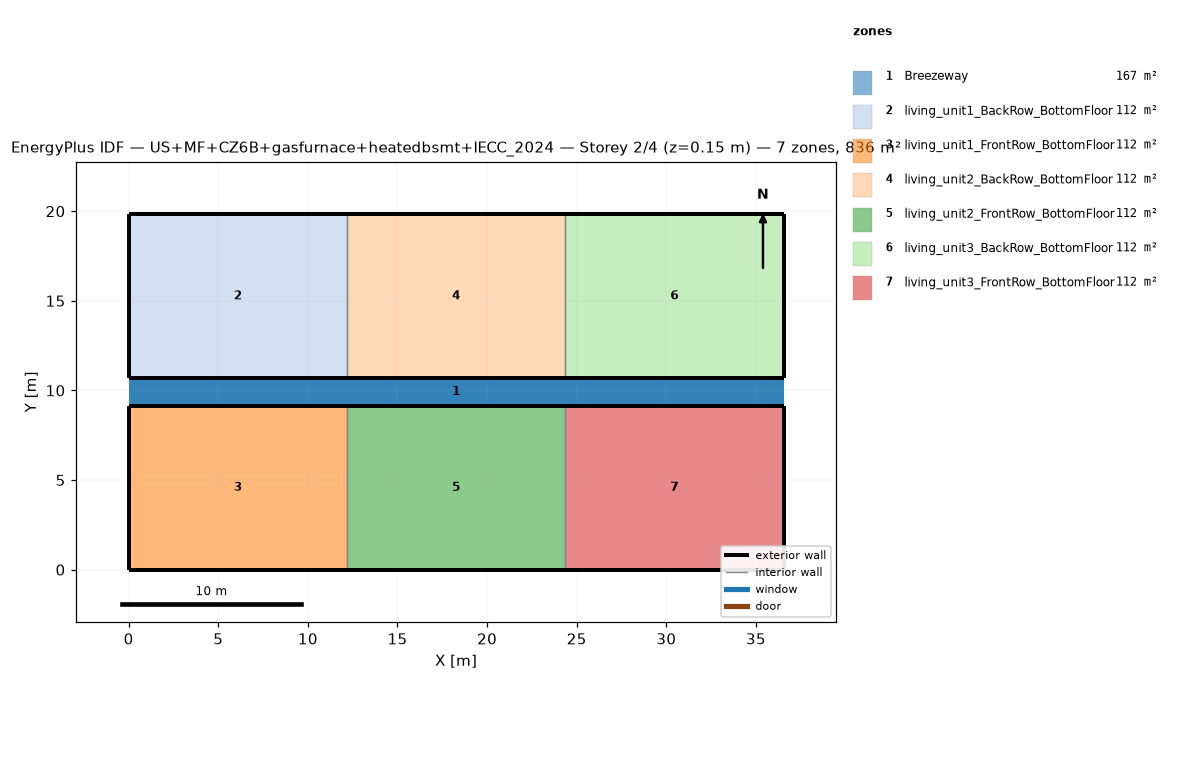
=== STOREY PLAN SPEC (per zone: floor XY polygon, exterior-wall plan segments, windows/doors) ===
zone 1: Breezeway  (167.0 m²)
  floor: (36.54, 9.16) (0.00, 9.16) (0.00, 10.68) (36.54, 10.68)
  floor: (36.54, 9.16) (0.00, 9.16) (0.00, 10.68) (36.54, 10.68)
  floor: (36.54, 9.16) (0.00, 9.16) (0.00, 10.68) (36.54, 10.68)
zone 2: living_unit1_BackRow_BottomFloor  (111.5 m²)
  floor: (12.18, 10.68) (0.00, 10.68) (0.00, 19.84) (12.18, 19.84)
  exterior wall: (0.00, 10.68) – (12.18, 10.68)  [12.2 m]
  exterior wall: (12.18, 19.84) – (0.00, 19.84)  [12.2 m]
  exterior wall: (0.00, 19.84) – (0.00, 10.68)  [9.2 m]
  interior walls: 1
zone 3: living_unit1_FrontRow_BottomFloor  (111.5 m²)
  floor: (12.18, 0.00) (0.00, 0.00) (0.00, 9.16) (12.18, 9.16)
  exterior wall: (0.00, 0.00) – (12.18, 0.00)  [12.2 m]
  exterior wall: (12.18, 9.16) – (0.00, 9.16)  [12.2 m]
  exterior wall: (0.00, 9.16) – (0.00, 0.00)  [9.2 m]
  interior walls: 1
zone 4: living_unit2_BackRow_BottomFloor  (111.5 m²)
  floor: (24.36, 10.68) (12.18, 10.68) (12.18, 19.84) (24.36, 19.84)
  exterior wall: (12.18, 10.68) – (24.36, 10.68)  [12.2 m]
  exterior wall: (24.36, 19.84) – (12.18, 19.84)  [12.2 m]
  interior walls: 2
zone 5: living_unit2_FrontRow_BottomFloor  (111.5 m²)
  floor: (24.36, 0.00) (12.18, 0.00) (12.18, 9.16) (24.36, 9.16)
  exterior wall: (12.18, 0.00) – (24.36, 0.00)  [12.2 m]
  exterior wall: (24.36, 9.16) – (12.18, 9.16)  [12.2 m]
  interior walls: 2
zone 6: living_unit3_BackRow_BottomFloor  (111.5 m²)
  floor: (36.54, 10.68) (24.36, 10.68) (24.36, 19.84) (36.54, 19.84)
  exterior wall: (24.36, 10.68) – (36.54, 10.68)  [12.2 m]
  exterior wall: (36.54, 10.68) – (36.54, 19.84)  [9.2 m]
  exterior wall: (36.54, 19.84) – (24.36, 19.84)  [12.2 m]
  interior walls: 1
zone 7: living_unit3_FrontRow_BottomFloor  (111.5 m²)
  floor: (36.54, 0.00) (24.36, 0.00) (24.36, 9.16) (36.54, 9.16)
  exterior wall: (24.36, 0.00) – (36.54, 0.00)  [12.2 m]
  exterior wall: (36.54, 0.00) – (36.54, 9.16)  [9.2 m]
  exterior wall: (36.54, 9.16) – (24.36, 9.16)  [12.2 m]
  interior walls: 1

=== DERIVED (storey summary) ===
Building: US+MF+CZ6B+gasfurnace+heatedbsmt+IECC_2024
Storey: 2 of 4  (floor level z = 0.15 m)
Storey gross floor area: 836.2 m²
Zones on this storey: 7
  - Breezeway: floor 167.0 m²
  - living_unit1_BackRow_BottomFloor: floor 111.5 m²; exterior wall 33.5 m (86.9 m²); WWR 0.0%
  - living_unit1_FrontRow_BottomFloor: floor 111.5 m²; exterior wall 33.5 m (86.9 m²); WWR 0.0%
  - living_unit2_BackRow_BottomFloor: floor 111.5 m²; exterior wall 24.4 m (63.1 m²); WWR 0.0%
  - living_unit2_FrontRow_BottomFloor: floor 111.5 m²; exterior wall 24.4 m (63.1 m²); WWR 0.0%
  - living_unit3_BackRow_BottomFloor: floor 111.5 m²; exterior wall 33.5 m (86.9 m²); WWR 0.0%
  - living_unit3_FrontRow_BottomFloor: floor 111.5 m²; exterior wall 33.5 m (86.9 m²); WWR 0.0%
Zone adjacency (shared interzone walls):
  - living_unit1_BackRow_BottomFloor ↔ living_unit2_BackRow_BottomFloor
  - living_unit1_FrontRow_BottomFloor ↔ living_unit2_FrontRow_BottomFloor
  - living_unit2_BackRow_BottomFloor ↔ living_unit3_BackRow_BottomFloor
  - living_unit2_FrontRow_BottomFloor ↔ living_unit3_FrontRow_BottomFloor